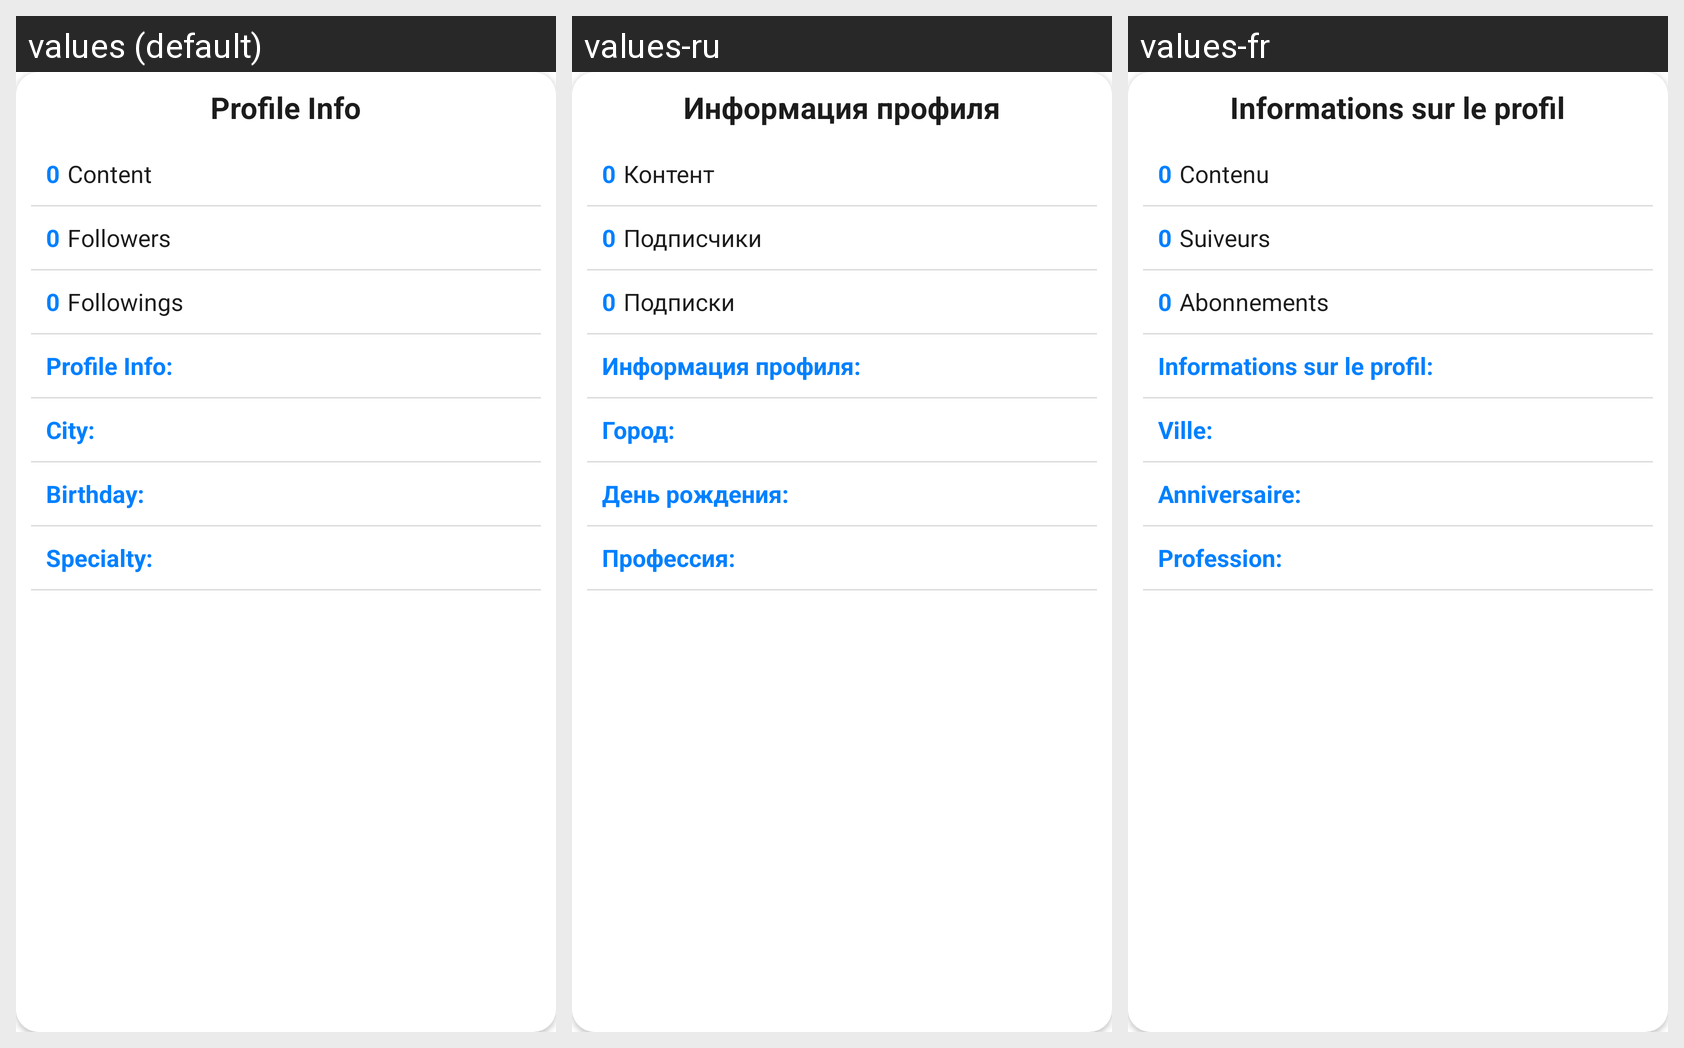

Translations of the strings shown on this Android screen, per locale in the grid:
Android screen res/layout/activity_user_info.xml rendered under 3 locales, left to right: values (default), values-ru, values-fr. Device: Nexus 5 (rendered at 1080×1920; each locale shown at half size, 540×960, under a caption strip naming it); theme AppTheme.PopMe.
Strings drawn on this screen, with the default value and each locale's value (text and hints the layout hard-codes, and strings that could not be matched under every locale, appear in the picture but are not listed):

profile_info_profile
  values: Profile Info
  values-ru: Информация профиля
  values-fr: Informations sur le profil

content_name
  values: Content
  values-ru: Контент
  values-fr: Contenu

followers_profile
  values: Followers
  values-ru: Подписчики
  values-fr: Suiveurs

followings_profile
  values: Followings
  values-ru: Подписки
  values-fr: Abonnements

info_pop
  values: Profile Info:
  values-ru: Информация профиля:
  values-fr: Informations sur le profil:

city_profile
  values: City:
  values-ru: Город:
  values-fr: Ville:

birthday_profile
  values: Birthday:
  values-ru: День рождения:
  values-fr: Anniversaire:

specialty_profile
  values: Specialty:
  values-ru: Профессия:
  values-fr: Profession:
